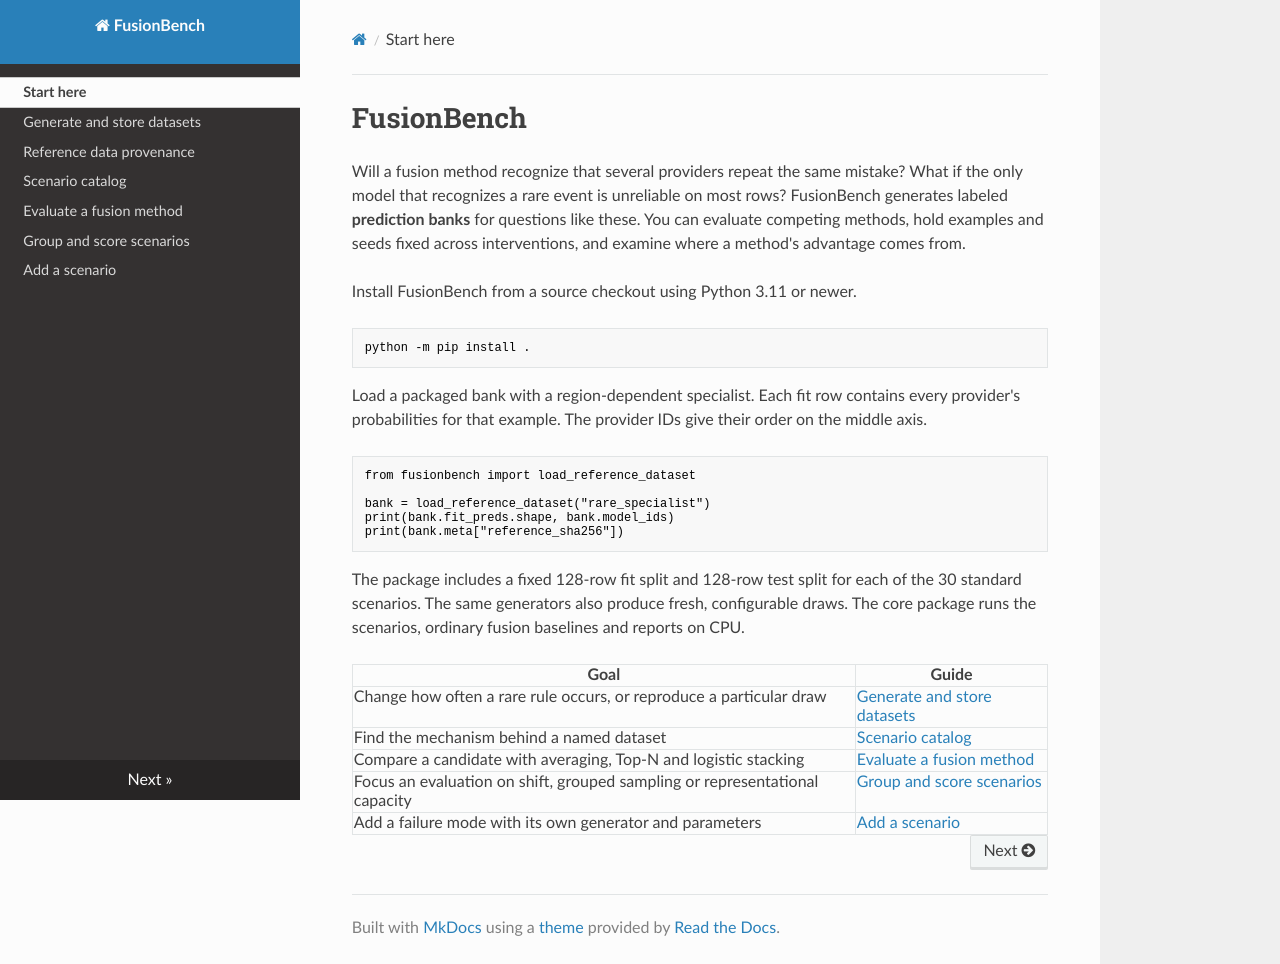

repository: damiankucharski/fusionbench · page: index.html · generator: mkdocs

# FusionBench

Will a fusion method recognize that several providers repeat the same mistake? What if the only model that recognizes a rare event is unreliable on most rows? FusionBench generates labeled **prediction banks** for questions like these. You can evaluate competing methods, hold examples and seeds fixed across interventions, and examine where a method's advantage comes from.

Install FusionBench from a source checkout using Python 3.11 or newer.

```sh
python -m pip install .
```

Load a packaged bank with a region-dependent specialist. Each fit row contains every provider's probabilities for that example. The provider IDs give their order on the middle axis.

```python
from fusionbench import load_reference_dataset

bank = load_reference_dataset("rare_specialist")
print(bank.fit_preds.shape, bank.model_ids)
print(bank.meta["reference_sha256"])
```

The package includes a fixed 128-row fit split and 128-row test split for each of the 30 standard scenarios. The same generators also produce fresh, configurable draws. The core package runs the scenarios, ordinary fusion baselines and reports on CPU.

| Goal | Guide |
| --- | --- |
| Change how often a rare rule occurs, or reproduce a particular draw | [Generate and store datasets](datasets.md) |
| Find the mechanism behind a named dataset | [Scenario catalog](scenarios.md) |
| Compare a candidate with averaging, Top-N and logistic stacking | [Evaluate a fusion method](evaluation.md) |
| Focus an evaluation on shift, grouped sampling or representational capacity | [Group and score scenarios](scoring.md) |
| Add a failure mode with its own generator and parameters | [Add a scenario](extend.md) |
